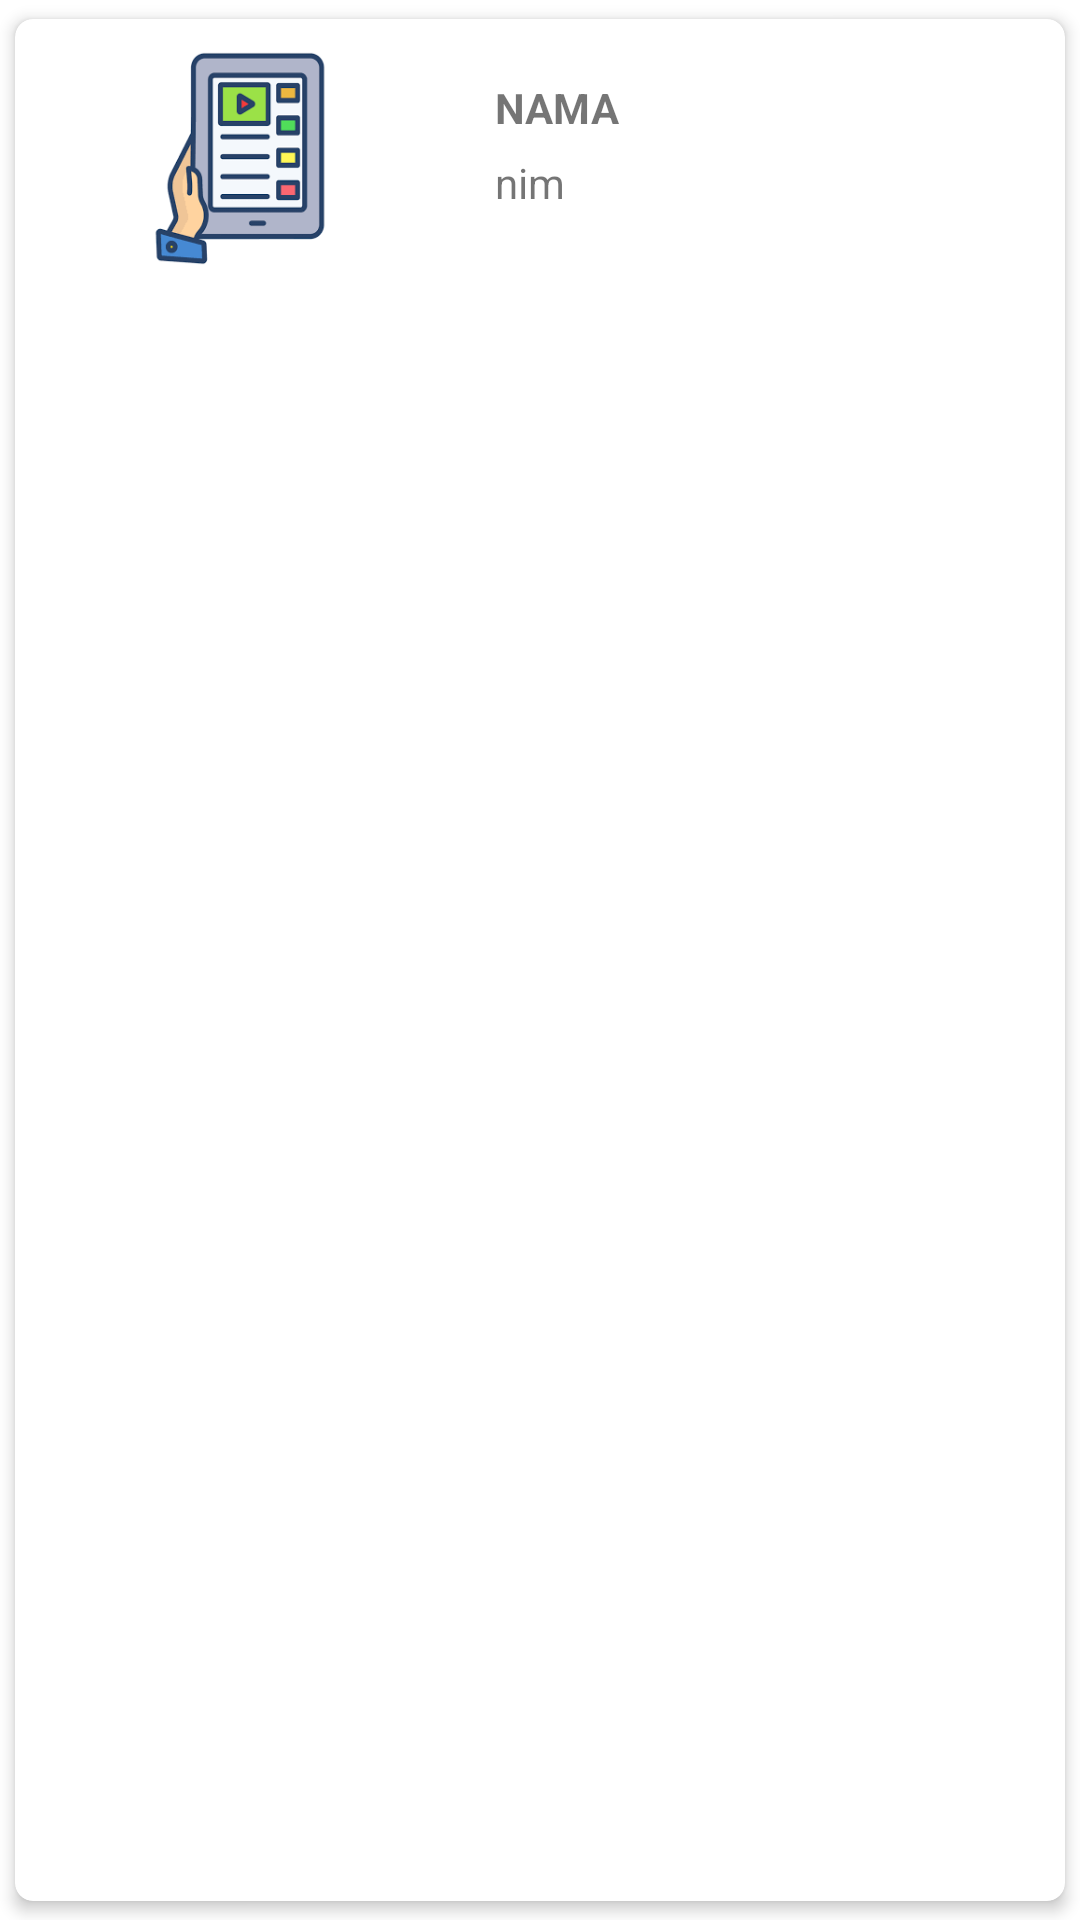

Write the Android layout XML for this screen, with the resource values it uses.
<!-- AndroidManifest.xml: application theme Theme.UHGAVIN10RPL222 -->
<!-- res/layout/list.xml -->
<?xml version="1.0" encoding="utf-8"?>
<androidx.cardview.widget.CardView
    xmlns:android="http://schemas.android.com/apk/res/android"
    xmlns:card_view="http://schemas.android.com/apk/res-auto"
    android:layout_width="match_parent"
    android:layout_height="wrap_content"
    card_view:cardCornerRadius="6dp"
    card_view:cardElevation="3dp"
    card_view:cardUseCompatPadding="true">

    <RelativeLayout xmlns:android="http://schemas.android.com/apk/res/android"
        android:layout_width="match_parent"
        android:layout_height="wrap_content"
        android:layout_margin="5dp"
        android:orientation="vertical"
        android:padding="5dp">

        <ImageView
            android:id="@+id/icon"
            android:layout_width="70dp"
            android:layout_height="73dp"
            android:layout_marginLeft="30dp"
            android:background="@drawable/study"/>

        
        <TextView
            android:text="nama"
            android:id="@+id/txt_nama_mahasiswa"
            android:layout_width="match_parent"
            android:layout_height="wrap_content"
            android:layout_toRightOf="@+id/icon"
            android:layout_marginLeft="50dp"
            android:textAllCaps="true"
            android:textStyle="bold"
            android:layout_marginTop="10dp"/>

        
        <TextView
            android:text="nim"
            android:id="@+id/txt_npm_mahasiswa"
            android:layout_width="match_parent"
            android:layout_height="wrap_content"
            android:layout_toRightOf="@+id/icon"
            android:layout_marginTop="35dp"
            android:layout_marginLeft="50dp"/>

    </RelativeLayout>

</androidx.cardview.widget.CardView>
<!-- resources referenced by this layout -->
<resources>
  <!-- drawable study: png bitmap (drawable, 4187 bytes) -->
  <style name="Theme.UHGAVIN10RPL222" parent="Theme.MaterialComponents.DayNight.DarkActionBar">
          
          <item name="colorPrimary">#3F51B5</item>
          <item name="colorPrimaryVariant">#9C27B0</item>
          <item name="colorOnPrimary">#FFFFFF</item>
          
          <item name="colorSecondary">@color/teal_200</item>
          <item name="colorSecondaryVariant">@color/teal_700</item>
          <item name="colorOnSecondary">#000000</item>
          
          <item name="android:statusBarColor" tools:targetApi="l">?attr/colorPrimaryVariant</item>
          
      </style>
  <color name="teal_200">#FF03DAC5</color>
  <color name="teal_700">#FF018786</color>
</resources>
